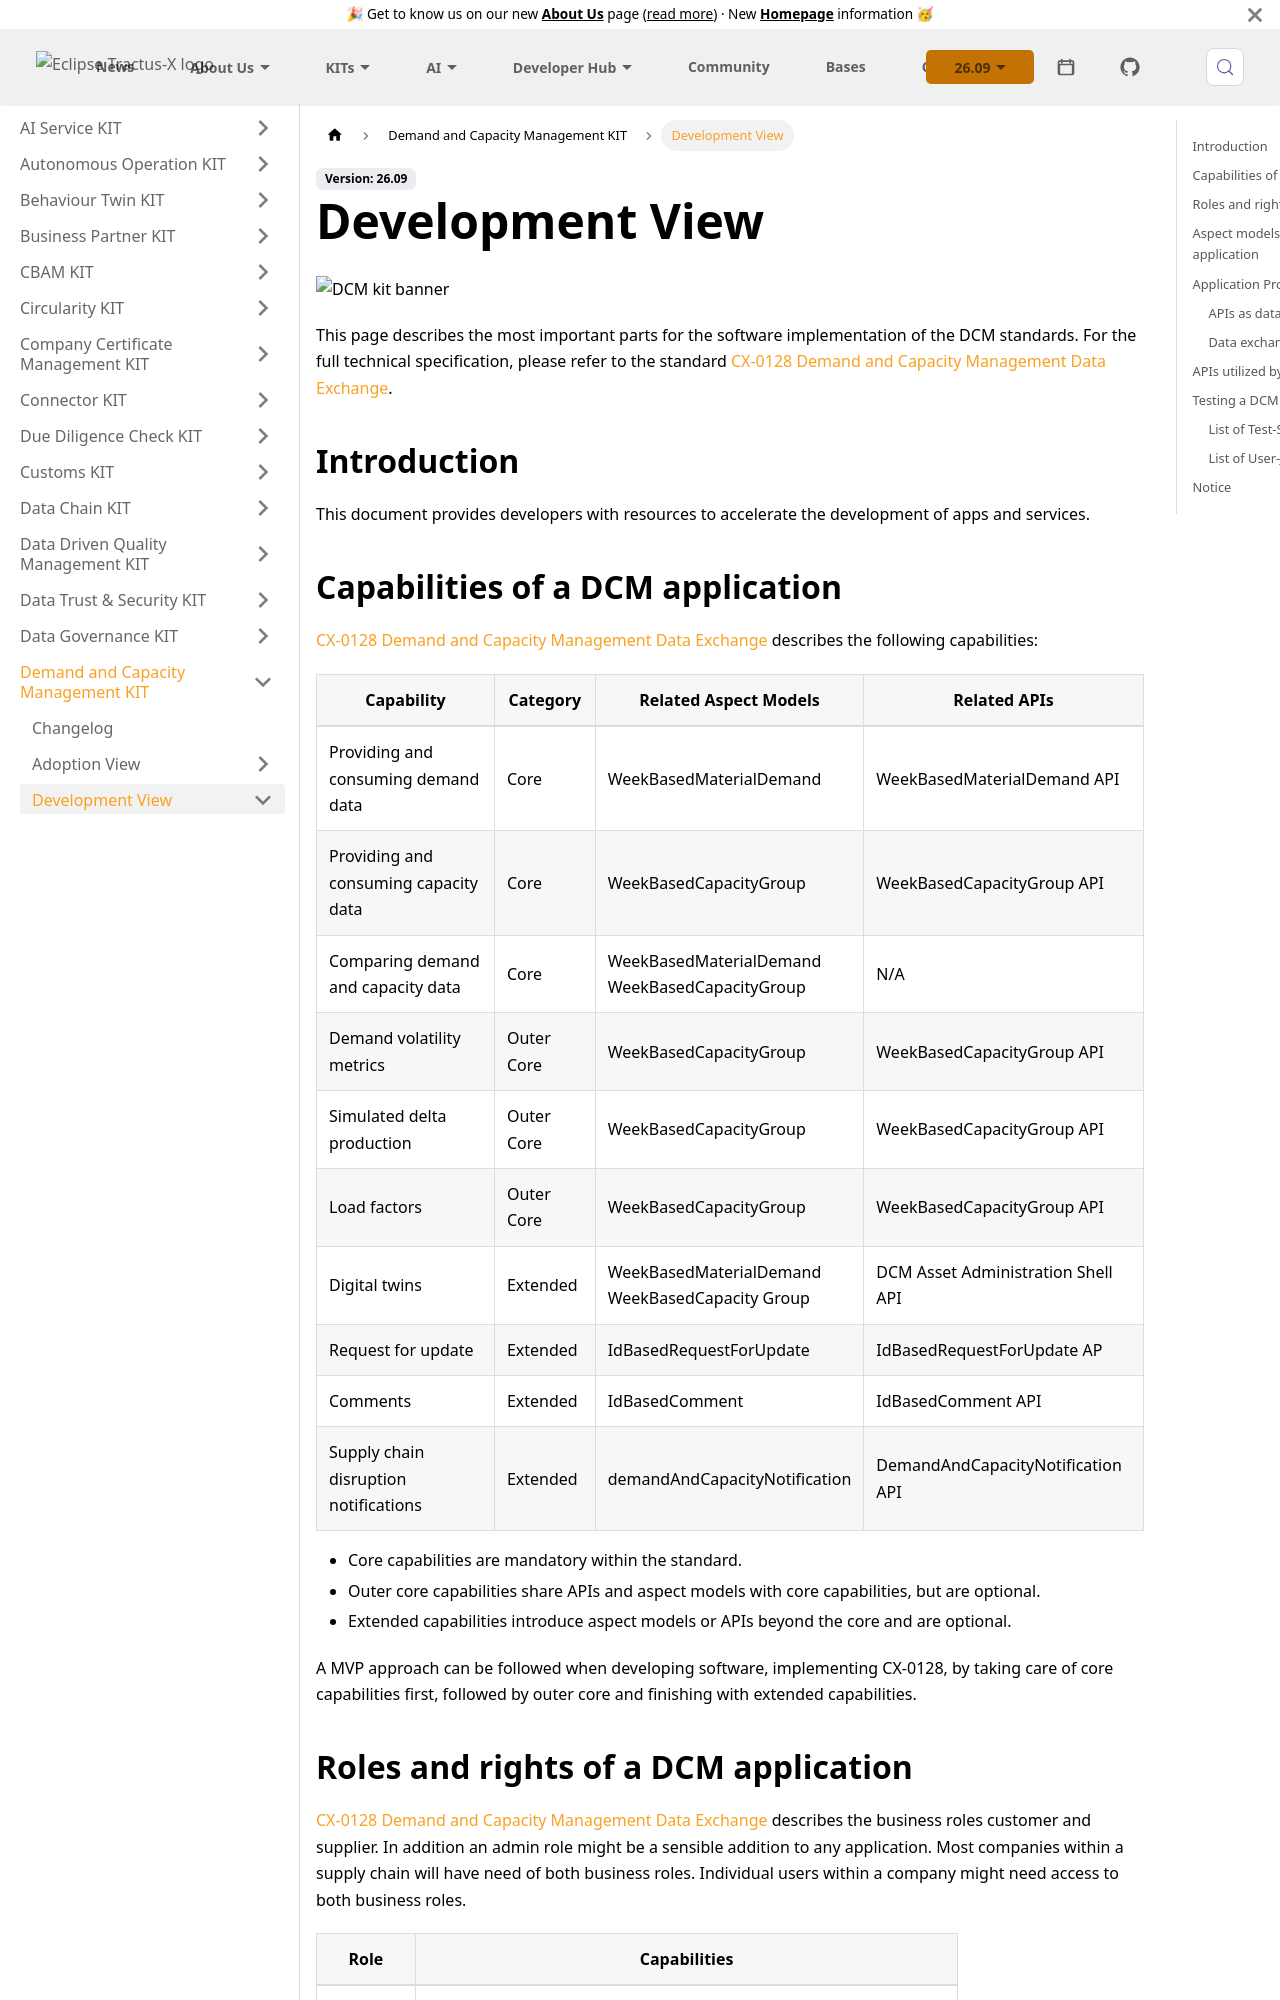

repository: eclipse-tractusx/eclipse-tractusx.github.io · page: docs-kits/kits/demand-and-capacity-management-kit/software-development-view/overview/index.html · generator: docusaurus

---
id: overview
title: Development View
description: 'What do I have to implement?'
---

![DCM kit banner](@site/static/img/kits/demand-and-capacity-management/demand-and-capacity-management-kit-logo.svg)

This page describes the most important parts for the software implementation of the DCM standards. For the full
technical specification, please refer to the
standard [CX-0128 Demand and Capacity Management Data Exchange][StandardLibrary].

## Introduction

This document provides developers with resources to accelerate the development of apps and services.

## Capabilities of a DCM application

[CX-0128 Demand and Capacity Management Data Exchange][StandardLibrary] describes the following capabilities:

|Capability|Category|Related Aspect Models|Related APIs|
|-|-|-|-|
|Providing and consuming demand data|Core|WeekBasedMaterialDemand|WeekBasedMaterialDemand API|
|Providing and consuming capacity data|Core|WeekBasedCapacityGroup|WeekBasedCapacityGroup API|
|Comparing demand and capacity data|Core|WeekBasedMaterialDemand <br/> WeekBasedCapacityGroup|N/A|
|Demand volatility metrics|Outer Core|WeekBasedCapacityGroup|WeekBasedCapacityGroup API|
|Simulated delta production|Outer Core|WeekBasedCapacityGroup|WeekBasedCapacityGroup API|
|Load factors|Outer Core|WeekBasedCapacityGroup|WeekBasedCapacityGroup API|
|Digital twins|Extended|WeekBasedMaterialDemand <br/> WeekBasedCapacity Group|DCM Asset Administration Shell API|
|Request for update|Extended|IdBasedRequestForUpdate|IdBasedRequestForUpdate AP|
|Comments|Extended|IdBasedComment|IdBasedComment API|
|Supply chain disruption notifications|Extended|demandAndCapacityNotification|DemandAndCapacityNotification API|

- Core capabilities are mandatory within the standard.
- Outer core capabilities share APIs and aspect models with core capabilities, but are optional.
- Extended capabilities introduce aspect models or APIs beyond the core and are optional.

A MVP approach can be followed when developing software, implementing CX-0128, by taking care of core capabilities first, followed by outer core and finishing with extended capabilities.

## Roles and rights of a DCM application

[CX-0128 Demand and Capacity Management Data Exchange][StandardLibrary] describes the business roles customer and supplier. In addition an admin role might be a sensible addition to any application. Most companies within a supply chain will have need of both business roles. Individual users within a company might need access to both business roles.

|Role|Capabilities|
|-|-|
|Customer| - Modify WeekBasedMaterialDemand <br/> - Compare WeekBasedMaterialDemand to WeekBasedCapacityGroup <br/> - Utilize comments <br/> - Utilize supply chain disruption notification|
|Supplier| - Modify WeekBasedCapacityGroup <br/> - Compare WeekBasedMaterialDemand to WeekBasedCapacityGroup <br/> - Link WeekBasedMaterialDemand to WeekBasedCapacityGroup <br/> - Utilize comments <br/> - Utilize supply chain disruption notification|
|Admin| - Configure Request for update within its own company|

## Aspect models utilized by a DCM application

- [WeekBasedMaterialDemand](./model-material-demand.md)
- [WeekBasedCapacityGroup](./model-capacity-group.md)
- [IdBasedRequestForUpdate](./model-rfu.md)
- [IdBasedComment](./model-comment.md)

## Application Programming Interfaces

### APIs as data assets

The data consumer registers one data-asset per API with its own EDC. Those data-assets need a `dataAddress` with a `baseUrl` pointing to the URL of the API endpoint. The same `dataAddress` needs to be setup to use the consumers EDC as a proxy, utilizing the different proxy related properties within the `dataAddress` object.
